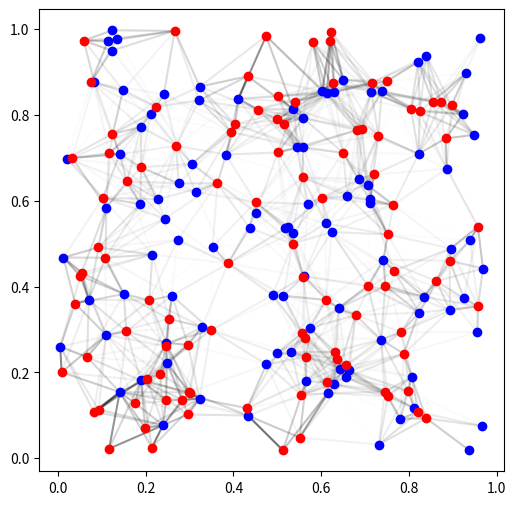

Generate this figure with matplotlib:
"""Interpolation functions."""

from matplotlib import pyplot as plt
import numpy as np


def proximity_interpolation(
    x: np.array,
    y: np.array,
    epsilon: float = 0.1
) -> np.array:
    """Proximity interpolation function from x to y.
    
    Args:
        x (np.array): Array of x values of shape (n_x, 2).
        y (np.array): Array of y values of shape (n_y, 2).
        epsilon (float): Proximity bound.
    
    Returns:
        mapping (np.array): Array of shape (n_y, n_x) where mapping[i, j] is the
            weight of x[j] in the interpolation of y[i].
    """
    n_x = len(x)
    n_y = len(y)
    mapping = np.zeros((n_y, n_x))
    for i in range(n_y):
        y_i = y[i]
        # Compute distance between y[i] and all x
        distances = np.linalg.norm(x - y_i, axis=1)
        
        # Compute weights
        weights = np.maximum(epsilon - distances, 0)
        if np.sum(weights) == 0:
            continue
        weights /= np.sum(weights)
        mapping[i] = weights
    
    return mapping


def nearest_neighbor_interpolation(
    x: np.array,
    y: np.array,
    num_neighbors: int = 10,
    max_epsilon: float = 0.2,
) -> np.array:
    """Nearest neighbor interpolation function from x to y.
    
    Args:
        x (np.array): Array of x values of shape (n_x, 2).
        y (np.array): Array of y values of shape (n_y, 2).
        num_neighbors (int): Number of neighbors to consider.
        max_epsilon (float): Maximum distance to consider.
    
    Returns:
        mapping (np.array): Array of shape (n_y, n_x) where mapping[i, j] is the
            weight of x[j] in the interpolation of y[i].
    """
    n_x = len(x)
    n_y = len(y)
    mapping = np.zeros((n_y, n_x))
    for i in range(n_y):
        y_i = y[i]
        # Compute distance between y[i] and all x
        distances = np.linalg.norm(x - y_i, axis=1)
        
        # Compute weights
        neighbors = np.argsort(distances)[:num_neighbors]
        weights = np.zeros(n_x)
        weights[neighbors] = 1
        weights[distances > max_epsilon] = 0
        if np.sum(weights) == 0:
            continue
        weights /= np.sum(weights)
        mapping[i] = weights
    
    return mapping


def demo():
    """Demo of linear interpolation."""
    # Make random x and y points
    x = np.random.uniform(0, 1, (100, 2))
    y = np.random.uniform(0, 1, (100, 2))
    mapping = proximity_interpolation(x, y, epsilon=0.2)
    
    # Scatterplot of x and y and lines between interpolated points with hue
    # proportional to weight
    fig, ax = plt.subplots(1, 1, figsize=(6, 6))
    ax.scatter(x[:, 0], x[:, 1], color="blue", label="x")
    ax.scatter(y[:, 0], y[:, 1], color="red", label="y")
    for i in range(len(y)):
        for j in range(len(x)):
            ax.plot(
                [x[j, 0], y[i, 0]], [x[j, 1], y[i, 1]],
                alpha=mapping[i, j],
                color='k',
                zorder=0,
            )
    plt.show()
    

if __name__ == "__main__":
    demo()